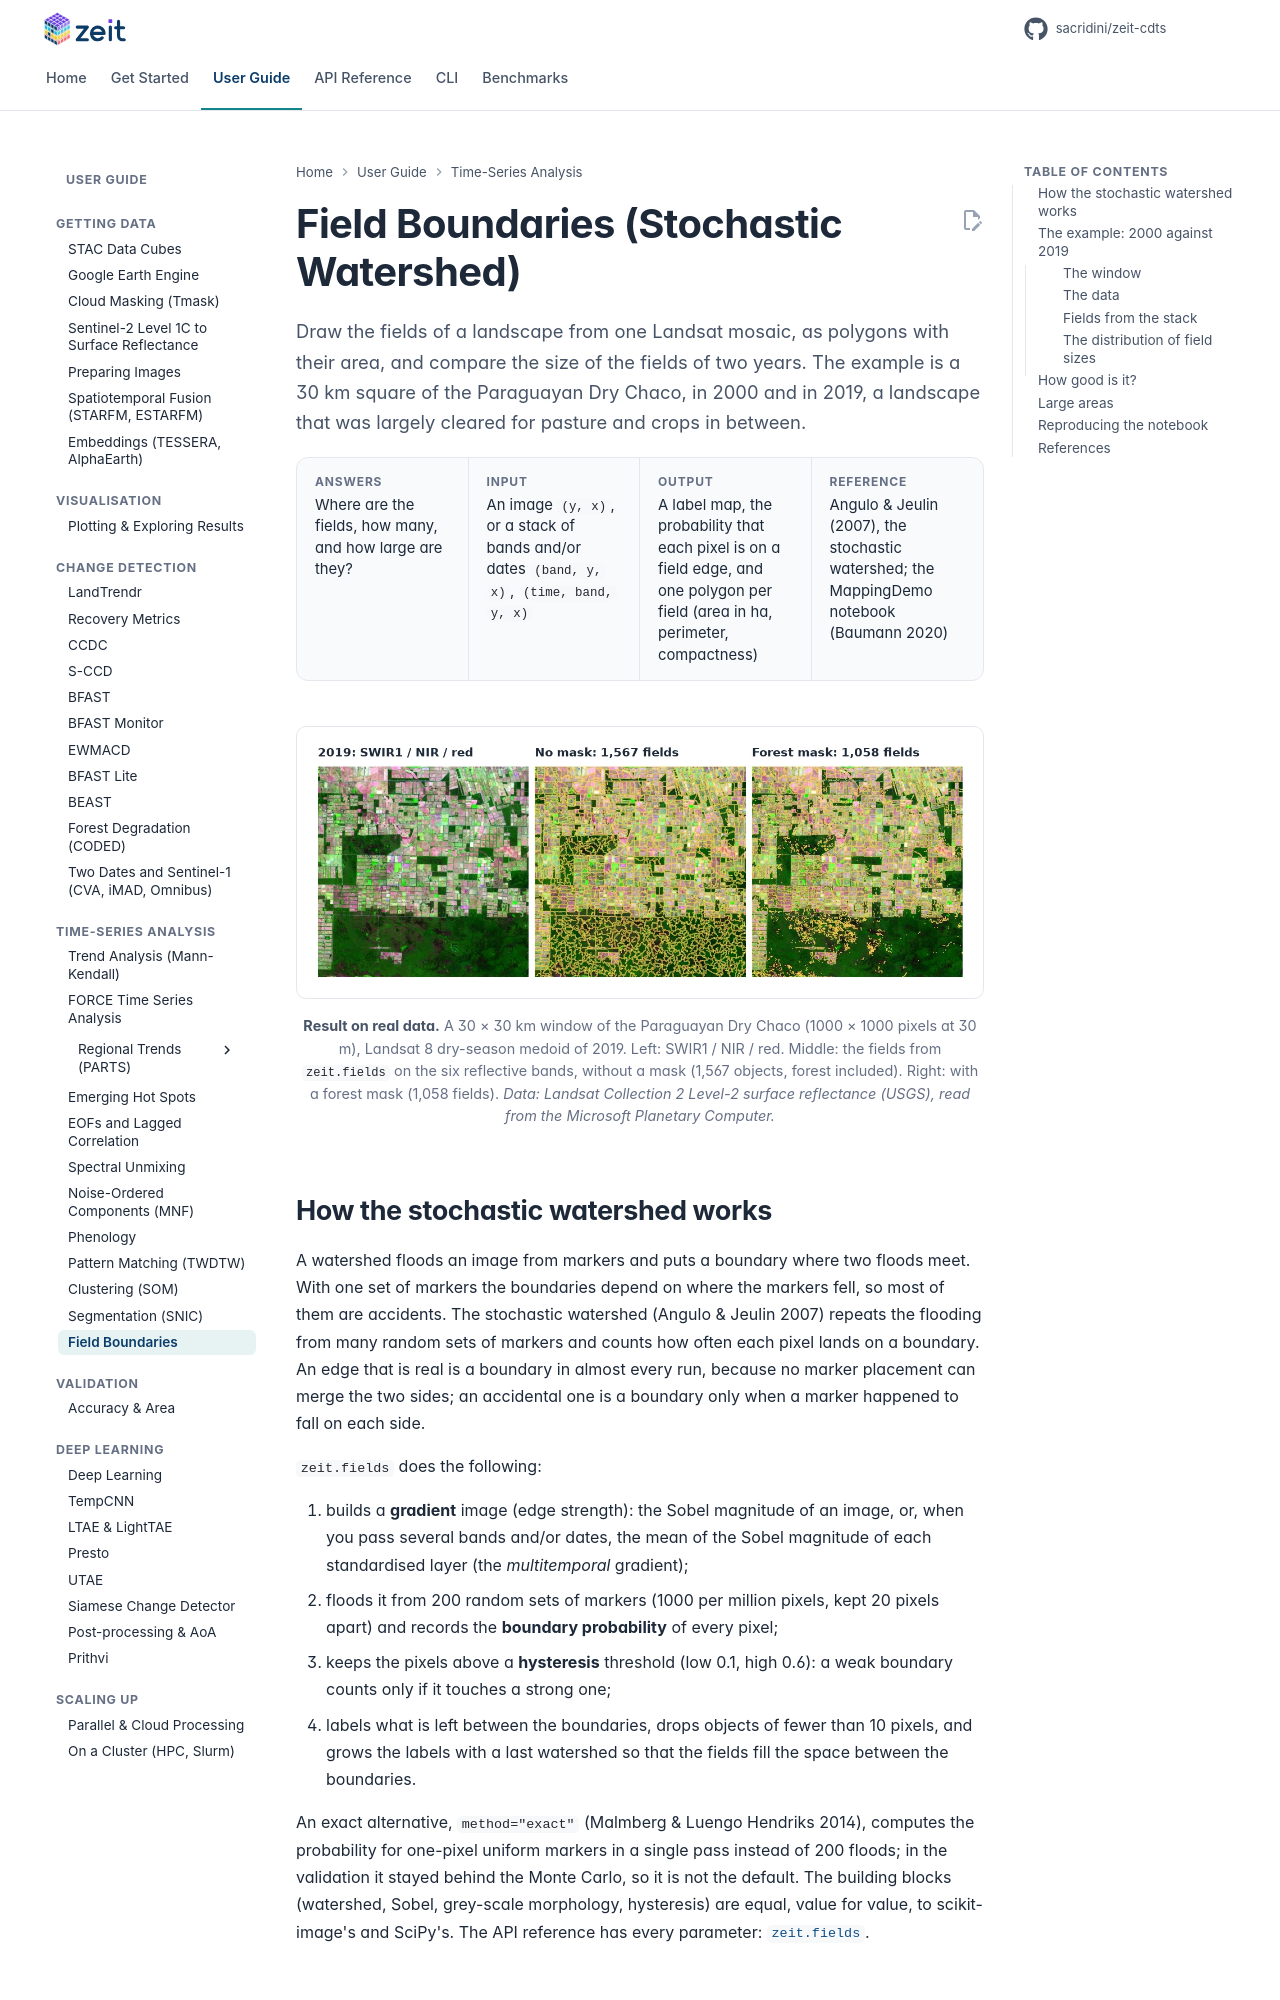

repository: sacridini/zeit-cdts · page: tutorials/fields/index.html · generator: mkdocs

# Field Boundaries (Stochastic Watershed)

<p class="lead">Draw the fields of a landscape from one Landsat mosaic, as polygons with their area, and compare the size of the fields of two years. The example is a 30 km square of the Paraguayan Dry Chaco, in 2000 and in 2019, a landscape that was largely cleared for pasture and crops in between.</p>

<div class="glance" markdown>
<div><span class="k">Answers</span><span class="v">Where are the fields, how many, and how large are they?</span></div>
<div><span class="k">Input</span><span class="v">An image <code>(y, x)</code>, or a stack of bands and/or dates <code>(band, y, x)</code>, <code>(time, band, y, x)</code></span></div>
<div><span class="k">Output</span><span class="v">A label map, the probability that each pixel is on a field edge, and one polygon per field (area in ha, perimeter, compactness)</span></div>
<div><span class="k">Reference</span><span class="v">Angulo & Jeulin (2007), the stochastic watershed; the MappingDemo notebook (Baumann 2020)</span></div>
</div>

<figure markdown>
  ![Fields of a window of the Paraguayan Dry Chaco in 2019, delineated without a mask and with a forest mask](../assets/figures/fields_2019.webp)
  <figcaption><strong>Result on real data.</strong> A 30 × 30 km window of the Paraguayan Dry Chaco (1000 × 1000 pixels at 30 m), Landsat 8 dry-season medoid of 2019. Left: SWIR1 / NIR / red. Middle: the fields from <code>zeit.fields</code> on the six reflective bands, without a mask (1,567 objects, forest included). Right: with a forest mask (1,058 fields). <em>Data: Landsat Collection 2 Level-2 surface reflectance (USGS), read from the Microsoft Planetary Computer.</em></figcaption>
</figure>

## How the stochastic watershed works

A watershed floods an image from markers and puts a boundary where two floods meet. With one set of markers the boundaries depend on where the markers fell, so most of them are accidents. The stochastic watershed (Angulo & Jeulin 2007) repeats the flooding from many random sets of markers and counts how often each pixel lands on a boundary. An edge that is real is a boundary in almost every run, because no marker placement can merge the two sides; an accidental one is a boundary only when a marker happened to fall on each side.

`zeit.fields` does the following:

1. builds a **gradient** image (edge strength): the Sobel magnitude of an image, or, when you pass several bands and/or dates, the mean of the Sobel magnitude of each standardised layer (the *multitemporal* gradient);
2. floods it from 200 random sets of markers (1000 per million pixels, kept 20 pixels apart) and records the **boundary probability** of every pixel;
3. keeps the pixels above a **hysteresis** threshold (low 0.1, high 0.6): a weak boundary counts only if it touches a strong one;
4. labels what is left between the boundaries, drops objects of fewer than 10 pixels, and grows the labels with a last watershed so that the fields fill the space between the boundaries.

An exact alternative, `method="exact"` (Malmberg & Luengo Hendriks 2014), computes the probability for one-pixel uniform markers in a single pass instead of 200 floods; in the validation it stayed behind the Monte Carlo, so it is not the default. The building blocks (watershed, Sobel, grey-scale morphology, hysteresis) are equal, value for value, to scikit-image's and SciPy's. The API reference has every parameter: [`zeit.fields`](../api/time-series.md#fields).

## The example: 2000 against 2019
